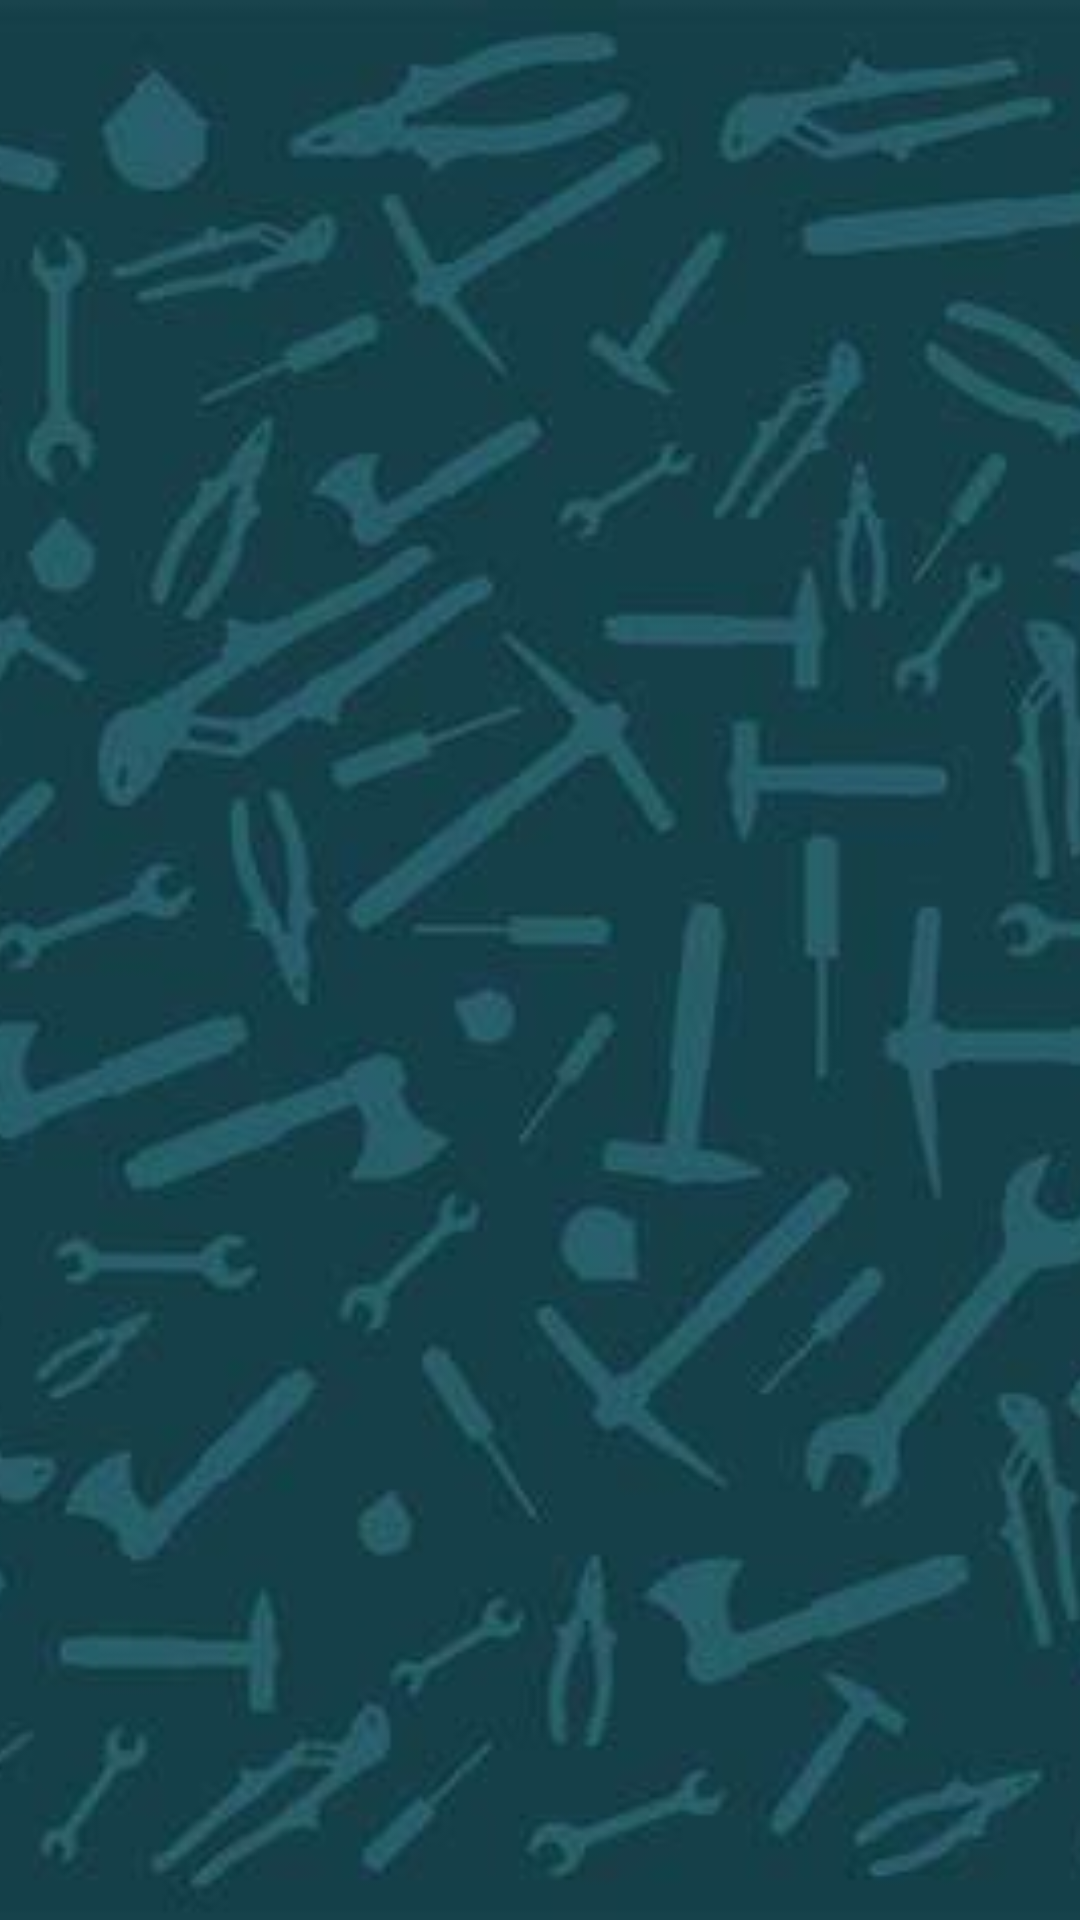

Here is an Android app screen rendered from its layout file. Give the layout XML and the strings, colors and styles it references.
<!-- AndroidManifest.xml: application theme Theme.Tlapa -->
<!-- res/layout/activity_home.xml -->
<?xml version="1.0" encoding="utf-8"?>
<FrameLayout xmlns:android="http://schemas.android.com/apk/res/android"
    xmlns:app="http://schemas.android.com/apk/res-auto"
    xmlns:tools="http://schemas.android.com/tools"
    android:id="@+id/main"
    android:layout_width="match_parent"
    android:layout_height="match_parent"
    tools:context=".Home">

    <ImageView
        android:src="@drawable/fondo"
        android:scaleType="centerCrop"
        android:layout_width="match_parent"
        android:layout_height="match_parent"
        />

</FrameLayout>
<!-- resources referenced by this layout -->
<resources>
  <!-- drawable fondo: jpg bitmap (drawable, 18671 bytes) -->
  <style name="Theme.Tlapa" parent="Base.Theme.Tlapa" />
  <style name="Base.Theme.Tlapa" parent="Theme.Material3.DayNight.NoActionBar">
          
          
      </style>
</resources>
